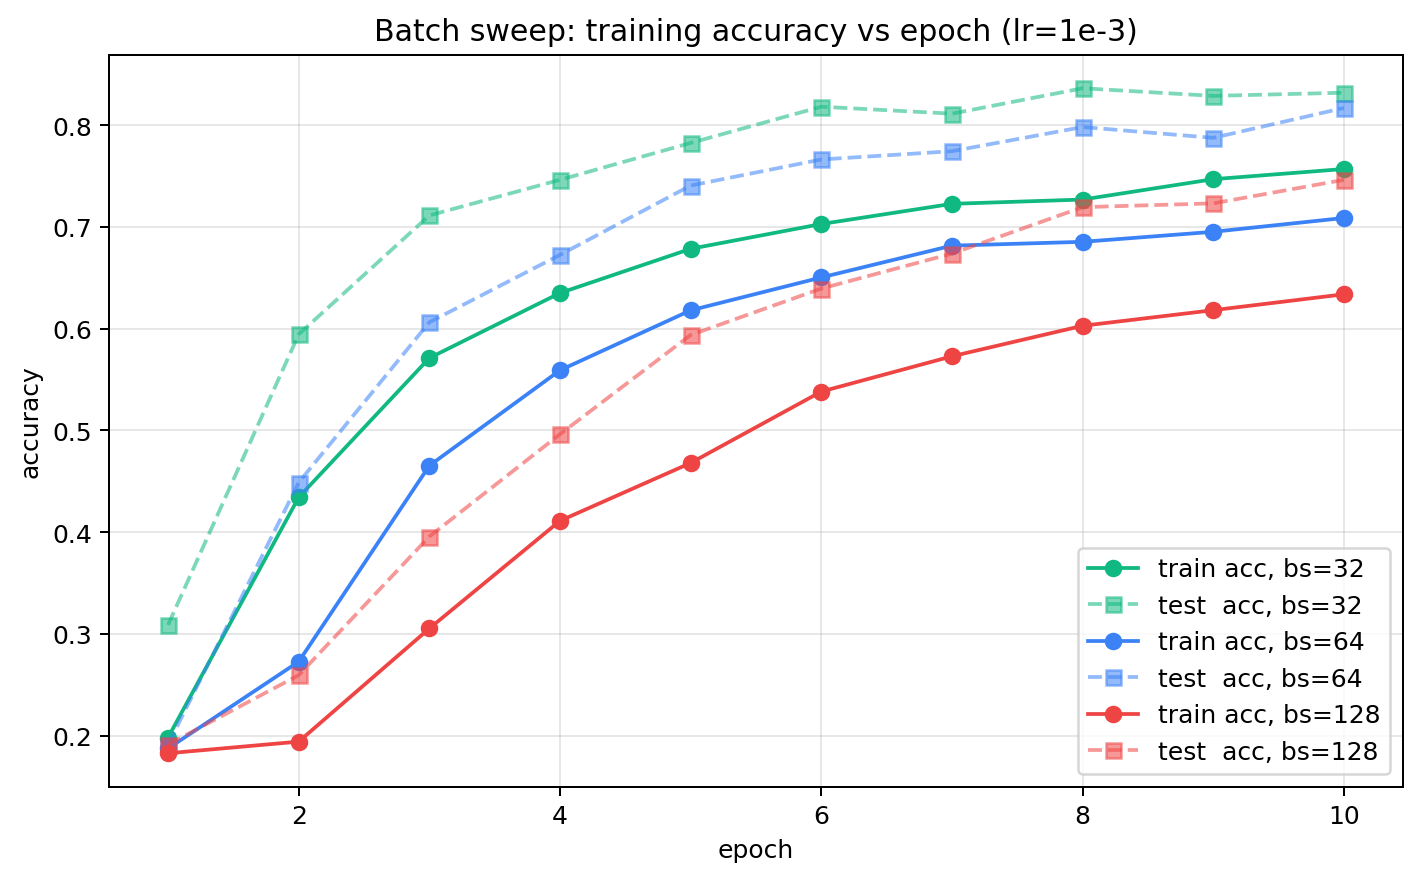

The table this chart was drawn from, first rows:
epoch, train_acc_bs32, train_acc_bs64, train_acc_bs128, test_acc_bs32, test_acc_bs64, test_acc_bs128
1, 0.1981, 0.1873, 0.1827, 0.3088, 0.1913, 0.1913
2, 0.4342, 0.2727, 0.1941, 0.5944, 0.4487, 0.2594
3, 0.5711, 0.4653, 0.3053, 0.7113, 0.6062, 0.3956
4, 0.635, 0.5591, 0.4111, 0.7462, 0.6725, 0.4963
5, 0.6784, 0.618, 0.468, 0.7825, 0.7406, 0.5938
6, 0.7028, 0.6503, 0.5381, 0.8181, 0.7662, 0.6394
7, 0.7227, 0.6816, 0.5728, 0.8113, 0.7744, 0.6737
8, 0.7269, 0.6853, 0.6028, 0.8363, 0.7981, 0.7194
9, 0.7469, 0.6952, 0.6181, 0.8287, 0.7875, 0.7231
10, 0.7569, 0.7087, 0.6338, 0.8319, 0.8169, 0.7462
